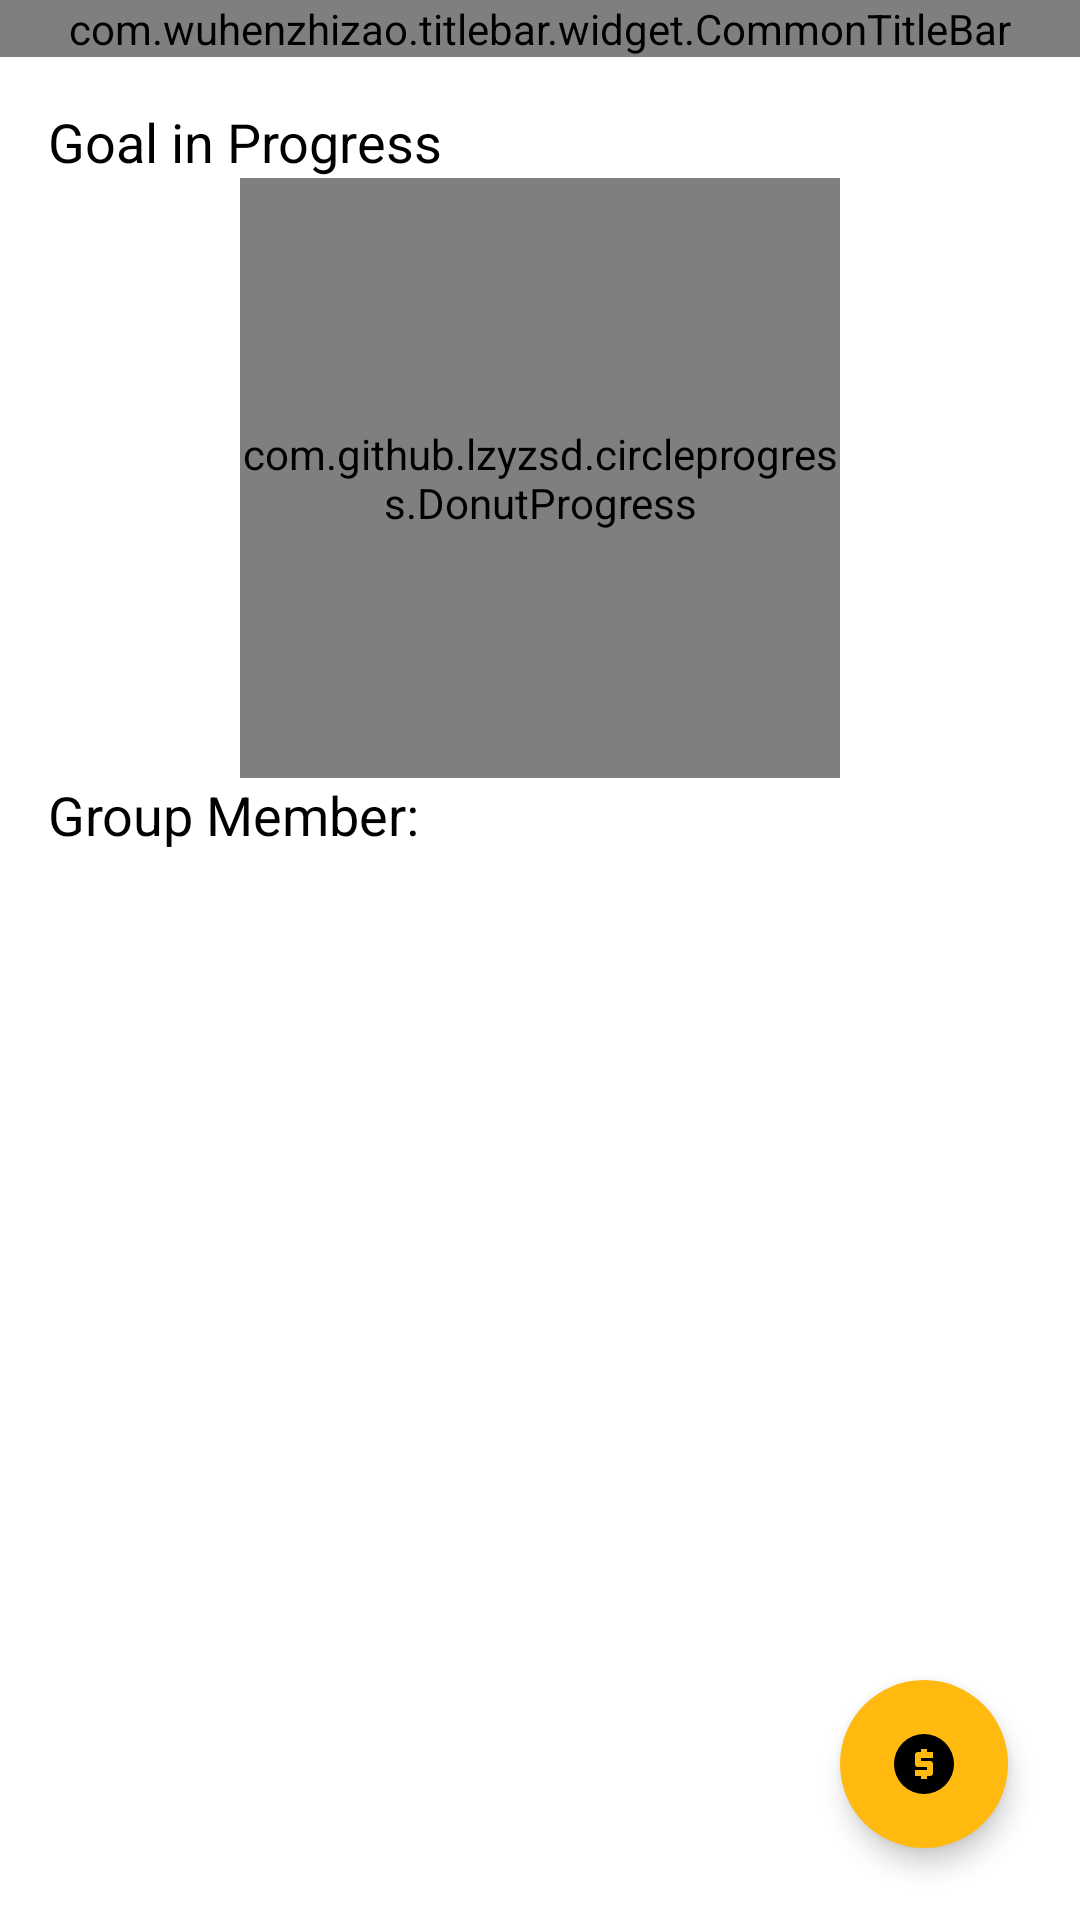

This screen was rendered from an Android layout file. Write that file and the resources it references.
<!-- AndroidManifest.xml: application theme Theme.AppCompat.NoActionBar -->
<!-- res/layout/activity_goal_detail.xml -->
<?xml version="1.0" encoding="utf-8"?>

<android.support.design.widget.CoordinatorLayout
        xmlns:android="http://schemas.android.com/apk/res/android"
        xmlns:app="http://schemas.android.com/apk/res-auto"
        xmlns:custom="http://schemas.android.com/apk/res-auto"
        xmlns:progressbar="http://schemas.android.com/tools"
        android:layout_width="match_parent"
        android:layout_height="match_parent"
        android:background="@color/White"
        android:orientation="vertical">

    <RelativeLayout android:layout_width="match_parent"
                    android:layout_height="wrap_content">

        <com.wuhenzhizao.titlebar.widget.CommonTitleBar
                xmlns:titlebar="http://schemas.android.com/apk/res-auto"
                android:id="@+id/title_bar_goal_detail"
                android:layout_width="match_parent"
                android:layout_height="wrap_content"
                titlebar:titleBarColor="@color/Turquoise3"
                titlebar:titleBarHeight="50dp"
                titlebar:showBottomLine="false"
                titlebar:leftType="imageButton"
                titlebar:leftImageResource="@drawable/return_btn"
                titlebar:centerType="textView"
                titlebar:centerText="@string/goal_detail"
                titlebar:centerTextSize="18sp"
                titlebar:centerTextColor="@color/white"
                titlebar:rightType="imageButton"
                titlebar:rightImageResource="@drawable/share_btn"
        >
        </com.wuhenzhizao.titlebar.widget.CommonTitleBar>









        <RelativeLayout
                android:layout_width="match_parent"
                android:layout_height="wrap_content"
                android:layout_below="@+id/title_bar_goal_detail"
                android:padding="16dp"
        >
            <TextView
                    android:layout_width="wrap_content"
                    android:layout_height="wrap_content"
                    android:id="@+id/group_progress_label"
                    android:text="@string/goal_progress"
                    android:textColor="@color/Black"
                    android:textSize="18sp"/>









            <com.github.lzyzsd.circleprogress.DonutProgress
                    android:layout_centerInParent="true"
                    android:id="@+id/detail_progress_bar"
                    android:layout_width="200dp"
                    android:layout_height="200dp"
                    android:layout_below="@+id/group_progress_label"
                    custom:donut_finished_color="@color/DarkGoldenrod1"
                    custom:donut_text_color="@color/DarkGoldenrod1"
                    custom:donut_finished_stroke_width="20dp"
                    custom:donut_unfinished_stroke_width="20dp"/>













            <TextView
                    android:layout_width="wrap_content"
                    android:layout_height="wrap_content"
                    android:layout_below="@+id/detail_progress_bar"
                    android:id="@+id/group_member_label"
                    android:text="@string/group_member"
                    android:textColor="@color/Black"
                    android:textSize="18sp"/>
            <android.support.v7.widget.RecyclerView
                    android:id="@+id/member_recyclerView"
                    android:layout_below="@+id/group_member_label"
                    android:layout_width="match_parent"
                    android:layout_height="match_parent">
            </android.support.v7.widget.RecyclerView>
        </RelativeLayout>
    </RelativeLayout>

    <android.support.design.widget.FloatingActionButton
            android:id="@+id/fab_save_money"
            android:layout_width="wrap_content"
            android:layout_height="wrap_content"
            android:src="@drawable/coin"
            app:backgroundTint="@color/DarkGoldenrod1"
            android:layout_gravity="bottom|right"
            android:layout_marginBottom="24dp"
            android:layout_marginRight="24dp"
            app:rippleColor="@color/colorPrimary"
            app:elevation="5dp"
            app:borderWidth="0dp"
            app:fabSize="normal"
            app:pressedTranslationZ="10dp">

    </android.support.design.widget.FloatingActionButton>

</android.support.design.widget.CoordinatorLayout>
<!-- resources referenced by this layout -->
<resources>
  <color name="Black">#000000</color>
  <color name="DarkGoldenrod1">#FFB90F</color>
  <color name="Turquoise3">#00C5CD</color>
  <color name="White">#FFFFFF</color>
  <color name="WhiteSmoke">#F5F5F5</color>
  <color name="colorPrimary">@color/Salmon</color>
  <color name="monsoon">#777777</color>
  <color name="white">#FFFFFF</color>
  <!-- drawable background1: jpg bitmap (drawable, 28246 bytes) -->
  <!-- drawable coin (drawable) -->
  <vector xmlns:android="http://schemas.android.com/apk/res/android"
      android:height="24dp"
      android:width="24dp"
      android:viewportWidth="24"
      android:viewportHeight="24">
      <path android:fillColor="#000" android:pathData="M12 2A10 10 0 1 0 22 12A10 10 0 0 0 12 2M15 10H11V11H14A1 1 0 0 1 15 12V15A1 1 0 0 1 14 16H13V17H11V16H9V14H13V13H10A1 1 0 0 1 9 12V9A1 1 0 0 1 10 8H11V7H13V8H15Z" />
  </vector>
  <!-- drawable return_btn: png bitmap (drawable, 416 bytes) -->
  <!-- drawable share_btn: png bitmap (drawable, 583 bytes) -->
  <string name="goal_completed">Completed: </string>
  <string name="goal_detail"><b>Goal Detail</b></string>
  <string name="goal_progress">Goal in Progress</string>
  <string name="group_member">Group Member: </string>
  <color name="Salmon">#FA8072</color>
</resources>
